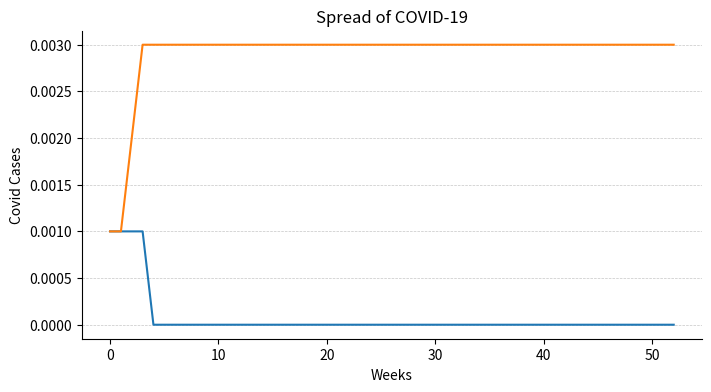

Python code for this plot: (Note: this script raises an exception after producing the figure.)
"""
Spyder Editor

[redacted]

"""

# Ein Corona-Ausbreitungsmodell

# Diese v2 dient zur Analyse der (Wieder)Ausbruchschancen des Virus, wenn schon
# teile immun sind. Daher wurde der Parameter zu Beginn bereits "immune Familien" 
# implementiert. Stellt man diesen Parameter auf Null, hat man wieder v1.



#%%

import numpy as np
import pandas as pd
import math
import os
import matplotlib.pyplot as plt

#%%
'''
VORUEBERLEGUNGEN:

Das Modell soll die Ausbreitung der Krankheit simulieren.

Entscheidend ist die Ausbreitungsrate (R). Exogen wird festgelegt, wie hoch sie ist.

Erster Schritt und einfachstes Modell: Die Ausbreitungsrate wird eingegeben: -> Modell ist nicht mehr als
eine Gleichung: 
    
    CovFaelle_neu = CovFaelle_alt * (R+1)
    
Wenn man Heilung einbezieht, erhält man:
    
    
    CovFaelle_neu = CovFaelle_alt * R
    
Wenn man von Wochen ausgeht und davon ausgeht, dass die Menschen zwar nur eine Woche ansteckend sind, die 
Krankheit aber zwei Wochen haben:
    
    
    CovFaelle_neu = CovFaelle_alt * R 
    
    CovFaelle_open = CovFaelle_neu + CovFaelle_alt = CovFaelle_alt * (R+1)
    


DIESES MODELL:
    
Drei Classen: 
    
    People: Bei Kontakt mit Mensch mit Virus wird man zu 50% (anfangs 100%) auch infiziert.
        -> enthält Info: krank ja/nein
        -> enthält Info: war schon mal krank (-> dann nicht mehr ansteckend)
        -> anfänglich reicht es, nur eine Woche krank und ansteckend zu sein
    
    Family: Peer mit 4 Personen, in der man sich stetig aufhält. Jede*r hat genau eine Familie.
        -> enthält Info, wer in Familie ist
        
    Main:
        -> enthält Liste mit den Familien.
        -> enthält Liste mit allen Bürger*innen
    
Annahme: Jeder hat eine "Familie" von vier Personen. Das muss nicht eine echte Familie sein, eine Peer ist 
genauso denkbar.
Zusätzlich sieht jeder pro Woche weitere Personen. Wenn einer in der Familie krank ist, sind sofort alle
krank. Wenn man einen Kranken trifft, wird man mit einer Wahrscheinlichkeit auch krank.

1 Periode = 1 Woche (entspricht etwa der ansteckenden Zeit, diese ist zwar eigentlich etwas länger, aber wer
Symptome hat, bleibt wahrscheinlich zuhause und steckt dann niemand mehr an)

Zufällige Begegungen: 
    - diese können anfangs aus dem ganzen Land sein
    - diese könnten auch regional beschränkt sein (nicht simuliert)
    - diese können anfangs unidirectional sein (wie simuliert)
    - später kann man sie als echte Begegnung simulieren (symmetrische Begegnungen, nicht simuliert)

    

'''

#%%

class People:
    def __init__(self, ill=0, immun=0):
        self.ill = ill # dieser Wert ist 0 oder 1, 1 für akut erkrankt
        #### self.time_ill = float ("nan")  # hier wird der Zeitpunkt der Erkrankung festgehalten
        self.immun = immun # ist 0 ider 1, 1 für bereits immun
    
            
    def infect(self):
        '''
        - man wird infiziert, falls man nicht immun ist
        - wenn man infiziert wird, wird man auch sofort immun (und nie wieder infiziert)
        '''
        if self.immun == 0:
            self.ill = 1
            self.immun = 1
            
    def recover(self):
        if self.ill == 1:
            self.ill = 0
    

class Family:
    
    def __init__(self, family):
        self.family = family
 
class Main:
    
    def __init__(self, n_families , n_families_immun,  n_families_ill , weeks , prob_social_dis):
        self.prob_social_dis = prob_social_dis
        self.weeks = weeks
        self.people = list()
        self.families = list()
        self.n_families = n_families
        self.n_families_ill = n_families_ill
        self.n_families_immun = n_families_immun
        self.n_ill = n_families_ill * 4
        self.n_immun = (n_families_immun + n_families_ill) * 4
        self.n_healthy = (n_families - n_families_ill) * 4
        self.n_all = n_families * 4
        self.q_ill = [self.n_ill / self.n_all]  # Quote Menschen mit Covid
        self.q_immun = [ self.n_immun / self.n_all ]  # Quote Menschen mit Covid
        
    def create_fam(self):
        fam_new = list()
        for i in range(4):
            xy = People()
            fam_new.append( xy )
            #self.people.append( xy )
        self.families.append( fam_new )
        
        
    def socializing(self, person_a):
        '''
        Diese Funktion ist zentral. Socializing wird immer gemacht, hier wird definiert in welchem Ausmass.
        Entscheidend sind:
            - Die Quote derer, die momentan krank und ansteckend sind -> q_ill
            - wie viele Leute man in der Woche sieht  -> bisher eine Person pro Woche
            - wie groß die Wahrscheinlichkeit der Ansteckung ist, wenn man sich sieht -> prob_social_dis
        '''
        infect = 0
        prob_person_b_ill = self.q_ill[-1]
        prob_social_dis = self.prob_social_dis 
        prob_social_infect = prob_social_dis * prob_person_b_ill
        if person_a.ill == 0 and person_a.immun == 0 and np.random.random() < prob_social_infect :
            person_a.infect()
            infect = 1
        return infect
        
        
    def initialization(self):
        '''
        - Kreiert die Familien inkl. der Menschen darin.
        - Macht eine bestimmte Anzahl an Famlien zu beginn krank.
        '''
        
        for i in range(self.n_families):
            self.create_fam()
            
        for i in range(self.n_families_ill):
            for j in range(4):
                self.families[i][j].infect()
        
        for i in range(self.n_families_ill, self.n_families_ill+self.n_families_immun):
            for j in range(4):
                self.families[i][j].immun = 1

    
    def timestep(self):
        
        # RECOVER
        for i in range(self.n_families):
            for j in range(4):
                if self.families[i][j].ill == 1:
                    self.families[i][j].ill = 0
                    self.n_ill += -1
                    self.n_healthy += 1
    
                
                
        # SOCIALIZING / GOING OUTSIDE
        for i in range(self.n_families): # Alle Leute aller Familien gehen einmal raus und begegnen einer Person, inkl. möglicher Infektion.
            infected = 0
            for j in range(4): # Leute innerhalb der Familien
                infected += self.socializing( self.families[i][j] )
            if infected > 0:   # falls sich jemand infiziert hat, sollen es alle bekommen
                for k in range(4):
                    self.families[i][k].infect()
                self.n_ill += 4
                self.n_immun += 4
                self.n_healthy += -4
                    
                    
    def run(self):
        self.initialization()
        for i in range(self.weeks):
            self.q_ill.append( self.n_ill / self.n_all )
            self.q_immun.append( self.n_immun / self.n_all )
            self.timestep()
        

    

#%%

COV = Main (n_families = 1000 , n_families_immun = 0 , n_families_ill = 1, weeks = 52 , prob_social_dis = 0.4)    
COV.run()            


#%%

fig, ax = plt.subplots(figsize = (8,4))
# Das ist eine nette Größe

ax.plot(range(COV.weeks+1), COV.q_ill)
#ax.plot(ts_frame["Weeks"], ts_frame["Quota COVID-19"])  # falls ich es in einem Data Frame speichert, brauche ich diese Zeile
ax.plot(range(COV.weeks+1), COV.q_immun)

# MODIFIKATIONEN (ZUR SCHÖNHEIT) 
# WICHTIG: Diese Schritte müssen direkt darauf folgen!

# LINEN OBEN UND RECHTS ENTFERNEN
ax.spines["top"].set_visible(False)
ax.spines["right"].set_visible(False)

# ORIENTIERUNGSLINIEN
ax.yaxis.grid(color = "grey",
              linestyle = "--",
              linewidth = .5,
              alpha = 0.45)
# alpha ist zur Transparenz der Linien

# TITEL ZUM PLOT HINZUFÜGEN
ax.set_title("Spread of COVID-19")
ax.set_xlabel("Weeks")
ax.set_ylabel("Covid Cases")

# PLOT SPEICHERN
name = "output/COVID_"+str(COV.n_families)+"_"+str(COV.n_families_immun)+"_"+str(COV.n_families_ill)+"_"+str(COV.weeks)+"_"+str(COV.prob_social_dis)+"_4Personsfamily"+".pdf"
plt.savefig(str(name), bbox_inches= "tight")

#%%

#%%